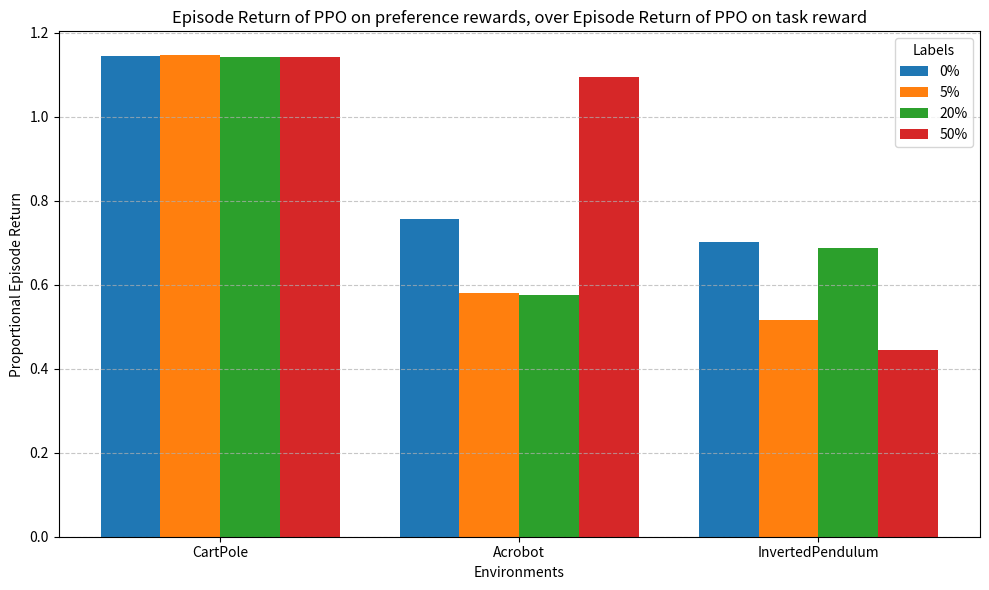

Write the Python code that produced this figure.
import matplotlib.pyplot as plt
import numpy as np

# Define environments and labels
environments = ['CartPole', 'Acrobot', 'InvertedPendulum']
labels = ['0%', '5%', '20%', '50%']
num_envs = len(environments)
num_labels = len(labels)

# Custom values for upward bars (fill in with numbers between 0 and 1)
data = np.array([
    [480.570/419.975, 481.165/419.975, 479.525/419.975, 479.515/419.975],  # Values for Env1: e.g., [0.5, 0.6, 0.7, 0.8]
    [98.860/130.745, 98.860/170.525, 98.860/171.765, 98.860/90.320],  # Values for Env2: e.g., [0.4, 0.5, 0.6, 0.7]
    [435.350/619.655, 319.690/619.655, 426.210/619.655, 275.130/619.655]   # Values for Env3: e.g., [0.3, 0.4, 0.5, 0.6]
])

# Custom values for downward bars (fill in with numbers between 0 and 1)
inverse_data = np.array([
    [0.526, 0.482, 0.543, 0.534],  # Values for Env1: e.g., [0.4, 0.3, 0.5, 0.6]
    [0.566, 0.617, 0.571, 0.579],  # Values for Env2: e.g., [0.5, 0.6, 0.7, 0.8]
    [0.813, 0.798, 0.766, 0.738]   # Values for Env3: e.g., [0.2, 0.4, 0.3, 0.5]
])

# Plot grouped bars for the positive graph and inverse graph with symmetric y-axis and labeled sections
plt.figure(figsize=(10, 6))

# Plot the original graph (upward bars)
bar_width = 0.2
x = np.arange(num_envs)

for i, label in enumerate(labels):
    plt.bar(x + i * bar_width, data[:, i], width=bar_width, label=label)

# Customize the plot
plt.xlabel('Environments')
plt.ylabel('Proportional Episode Return')
plt.title('Episode Return of PPO on preference rewards, over Episode Return of PPO on task reward')
plt.xticks(x + bar_width * (num_labels - 1) / 2, environments)
plt.legend(title='Labels')

# Set the y-axis to range from 0 to 1, with ticks every 0.2
# plt.ylim(0, 1)
plt.yticks(np.arange(0, 1.3, 0.2))

# Grid lines for visual clarity
plt.grid(axis='y', linestyle='--', alpha=0.7)

# Tight layout for better spacing
plt.tight_layout()

# Show the plot
plt.show()